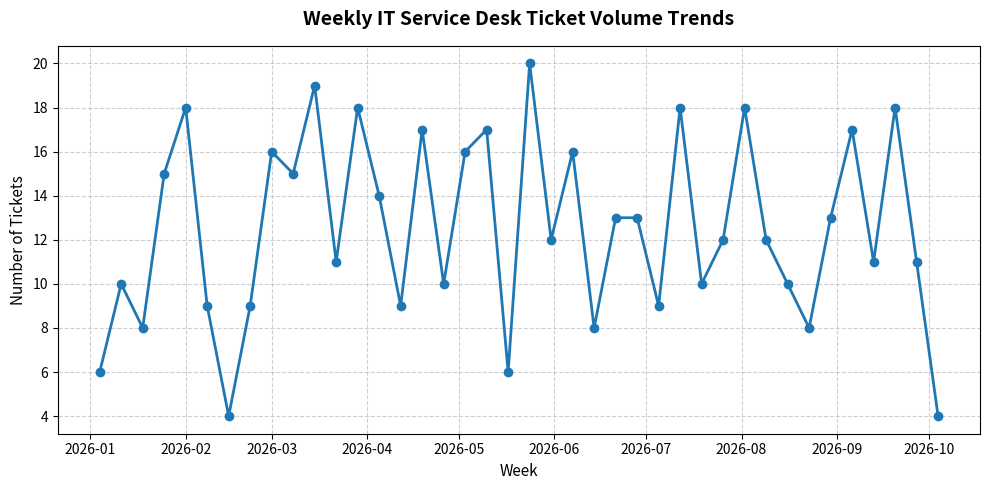

Source code (Python):
#2. Daily Ticket Volumn Trends Over Time

import pandas as pd
import numpy as np
import matplotlib.pyplot as plt

# -----------------------------
# 1. Generate the dataset first
# -----------------------------
np.random.seed(42)

n_tickets = 500
dates = pd.date_range(start='2026-01-01', end='2026-10-01', periods=n_tickets)

categories = ['Hardware', 'Software', 'Network', 'Access Control', 'Printer']
priorities = ['Low', 'Medium', 'High', 'Critical']
agents = ['Alex Smith', 'Maria Garcia', 'John Doe', 'Sarah Connor', 'Dev Patel']

data = {
    'Ticket_ID': [f'INC-{1000 + i}' for i in range(n_tickets)],
    'Date': np.random.choice(dates, n_tickets),
    'Category': np.random.choice(categories, n_tickets, p=[0.25, 0.35, 0.15, 0.15, 0.10]),
    'Priority': np.random.choice(priorities, n_tickets, p=[0.40, 0.35, 0.20, 0.05]),
    'Agent': np.random.choice(agents, n_tickets),
    'Resolution_Hours': np.random.exponential(scale=12, size=n_tickets) + 1,
    'SLA_Met': np.random.choice([True, False], n_tickets, p=[0.82, 0.18])
}

df = pd.DataFrame(data)
df = df.sort_values('Date').reset_index(drop=True)

# -----------------------------
# 2. Weekly resample + plotting
# -----------------------------
df_weekly = df.set_index('Date').resample('W')['Ticket_ID'].count()

plt.figure(figsize=(10, 5))
plt.plot(df_weekly.index, df_weekly.values, marker='o', color='#1f77b4', linewidth=2)

plt.title('Weekly IT Service Desk Ticket Volume Trends', fontsize=14, fontweight='bold', pad=15)
plt.xlabel('Week', fontsize=11)
plt.ylabel('Number of Tickets', fontsize=11)
plt.grid(True, linestyle='--', alpha=0.6)
plt.tight_layout()
plt.show()
